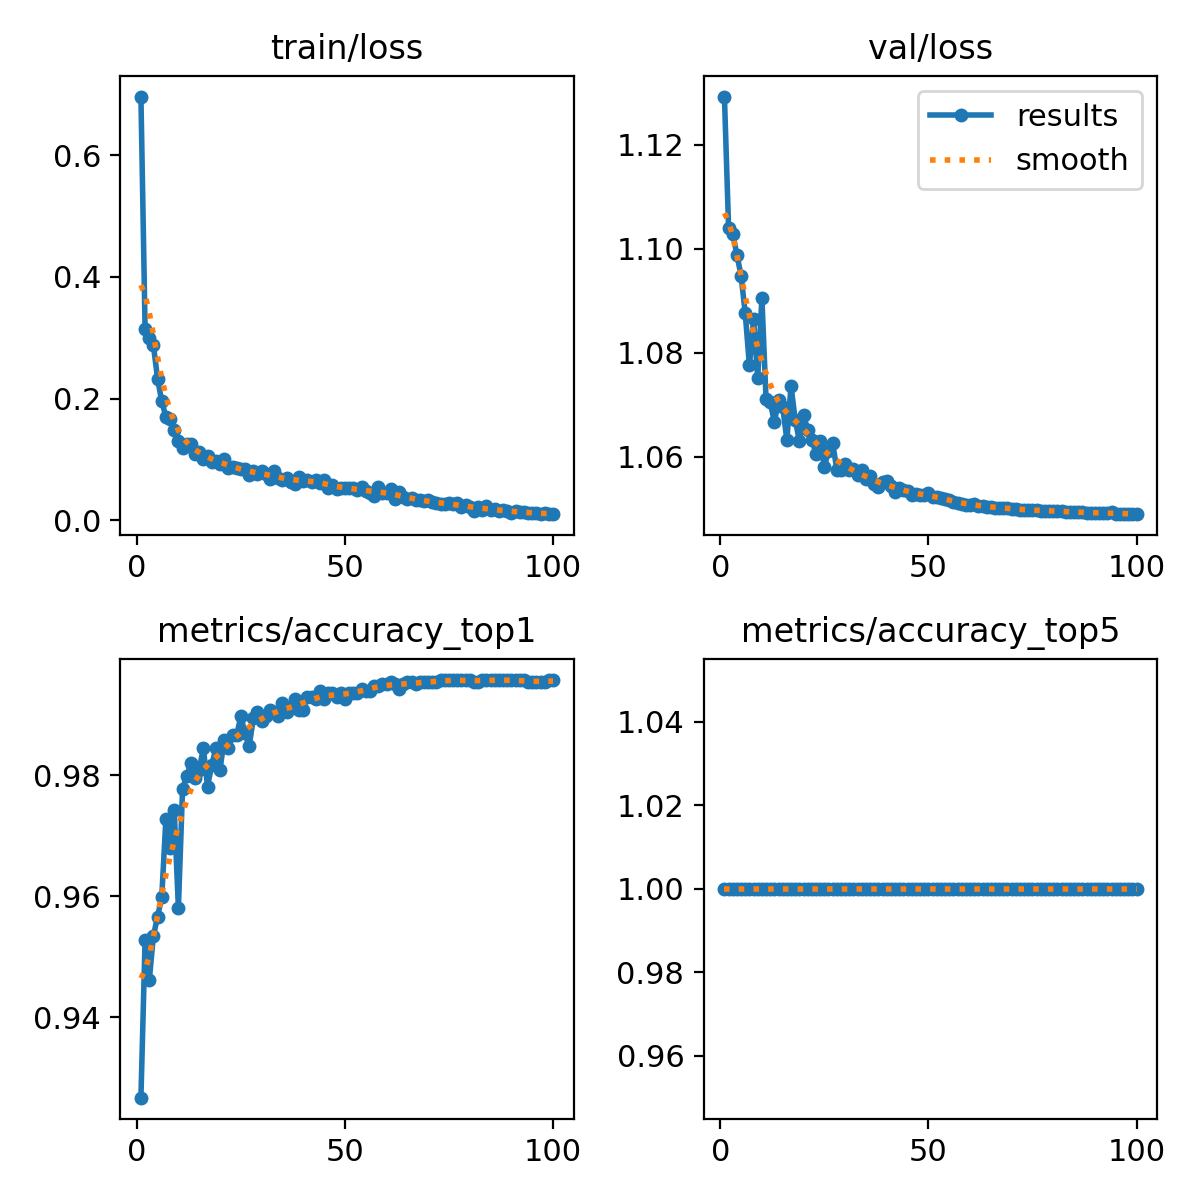

Values plotted in this chart, from the file beside it:
epoch, time, train/loss, metrics/accuracy_top1, metrics/accuracy_top5, val/loss, lr/pg0, lr/pg1, lr/pg2
1, 211.3, 0.6961, 0.9267, 1, 1.129, 0.003331, 0.003331, 0.003331
2, 475.9, 0.3149, 0.9528, 1, 1.104, 0.006599, 0.006599, 0.006599
3, 751.9, 0.2994, 0.9461, 1, 1.103, 0.0098, 0.0098, 0.0098
4, 1043, 0.2875, 0.9535, 1, 1.099, 0.009703, 0.009703, 0.009703
5, 1340, 0.2328, 0.9567, 1, 1.095, 0.009604, 0.009604, 0.009604
6, 1646, 0.1955, 0.9598, 1, 1.088, 0.009505, 0.009505, 0.009505
7, 1957, 0.1701, 0.9729, 1, 1.078, 0.009406, 0.009406, 0.009406
8, 2272, 0.1658, 0.9679, 1, 1.086, 0.009307, 0.009307, 0.009307
9, 2593, 0.1486, 0.9743, 1, 1.075, 0.009208, 0.009208, 0.009208
10, 2910, 0.1311, 0.9581, 1, 1.091, 0.009109, 0.009109, 0.009109
11, 3230, 0.1195, 0.9778, 1, 1.071, 0.00901, 0.00901, 0.00901
12, 3550, 0.1253, 0.9799, 1, 1.071, 0.008911, 0.008911, 0.008911
13, 3887, 0.1256, 0.982, 1, 1.067, 0.008812, 0.008812, 0.008812
14, 4235, 0.1098, 0.9796, 1, 1.071, 0.008713, 0.008713, 0.008713
15, 4582, 0.1125, 0.981, 1, 1.07, 0.008614, 0.008614, 0.008614
16, 4918, 0.1012, 0.9845, 1, 1.063, 0.008515, 0.008515, 0.008515
17, 5256, 0.1063, 0.9782, 1, 1.074, 0.008416, 0.008416, 0.008416
18, 5593, 0.09591, 0.9817, 1, 1.067, 0.008317, 0.008317, 0.008317
19, 5927, 0.09702, 0.9845, 1, 1.063, 0.008218, 0.008218, 0.008218
20, 6258, 0.09279, 0.981, 1, 1.068, 0.008119, 0.008119, 0.008119
21, 6591, 0.1016, 0.9859, 1, 1.065, 0.00802, 0.00802, 0.00802
22, 6923, 0.08609, 0.9845, 1, 1.063, 0.007921, 0.007921, 0.007921
23, 7263, 0.08742, 0.9866, 1, 1.061, 0.007822, 0.007822, 0.007822
24, 7603, 0.08615, 0.9866, 1, 1.063, 0.007723, 0.007723, 0.007723
25, 7951, 0.0841, 0.9898, 1, 1.058, 0.007624, 0.007624, 0.007624
26, 8286, 0.08364, 0.987, 1, 1.061, 0.007525, 0.007525, 0.007525
27, 8626, 0.07395, 0.9849, 1, 1.063, 0.007426, 0.007426, 0.007426
28, 8960, 0.08095, 0.9894, 1, 1.058, 0.007327, 0.007327, 0.007327
29, 9292, 0.07629, 0.9905, 1, 1.057, 0.007228, 0.007228, 0.007228
30, 9622, 0.08094, 0.9891, 1, 1.059, 0.007129, 0.007129, 0.007129
31, 9953, 0.07555, 0.9898, 1, 1.057, 0.00703, 0.00703, 0.00703
32, 10284, 0.06837, 0.9908, 1, 1.058, 0.006931, 0.006931, 0.006931
33, 10617, 0.0805, 0.9905, 1, 1.057, 0.006832, 0.006832, 0.006832
34, 10938, 0.07018, 0.9898, 1, 1.058, 0.006733, 0.006733, 0.006733
35, 11262, 0.0671, 0.9919, 1, 1.056, 0.006634, 0.006634, 0.006634
36, 11586, 0.07024, 0.9905, 1, 1.056, 0.006535, 0.006535, 0.006535
37, 11913, 0.06305, 0.9912, 1, 1.055, 0.006436, 0.006436, 0.006436
38, 12242, 0.05914, 0.9926, 1, 1.054, 0.006337, 0.006337, 0.006337
39, 12582, 0.07196, 0.9908, 1, 1.055, 0.006238, 0.006238, 0.006238
40, 12911, 0.06468, 0.9908, 1, 1.055, 0.006139, 0.006139, 0.006139
41, 13240, 0.06564, 0.993, 1, 1.054, 0.00604, 0.00604, 0.00604
42, 13565, 0.06384, 0.993, 1, 1.053, 0.005941, 0.005941, 0.005941
43, 13894, 0.06625, 0.9926, 1, 1.054, 0.005842, 0.005842, 0.005842
44, 14220, 0.06209, 0.994, 1, 1.054, 0.005743, 0.005743, 0.005743
45, 14551, 0.06645, 0.9926, 1, 1.054, 0.005644, 0.005644, 0.005644
46, 14880, 0.0538, 0.9937, 1, 1.053, 0.005545, 0.005545, 0.005545
47, 15210, 0.05813, 0.9937, 1, 1.053, 0.005446, 0.005446, 0.005446
48, 15544, 0.05232, 0.993, 1, 1.053, 0.005347, 0.005347, 0.005347
49, 15871, 0.0529, 0.9937, 1, 1.053, 0.005248, 0.005248, 0.005248
50, 16199, 0.05268, 0.9926, 1, 1.053, 0.005149, 0.005149, 0.005149
51, 16527, 0.05248, 0.9937, 1, 1.052, 0.00505, 0.00505, 0.00505
52, 16862, 0.05339, 0.9937, 1, 1.052, 0.004951, 0.004951, 0.004951
53, 17222, 0.05077, 0.9937, 1, 1.052, 0.004852, 0.004852, 0.004852
54, 17590, 0.05416, 0.9944, 1, 1.052, 0.004753, 0.004753, 0.004753
55, 17962, 0.0488, 0.994, 1, 1.052, 0.004654, 0.004654, 0.004654
56, 18301, 0.04463, 0.994, 1, 1.051, 0.004555, 0.004555, 0.004555
57, 18654, 0.04087, 0.9947, 1, 1.051, 0.004456, 0.004456, 0.004456
58, 18994, 0.05447, 0.9947, 1, 1.051, 0.004357, 0.004357, 0.004357
59, 19336, 0.0451, 0.9951, 1, 1.051, 0.004258, 0.004258, 0.004258
60, 19681, 0.04467, 0.9951, 1, 1.051, 0.004159, 0.004159, 0.004159
... 40 more rows
